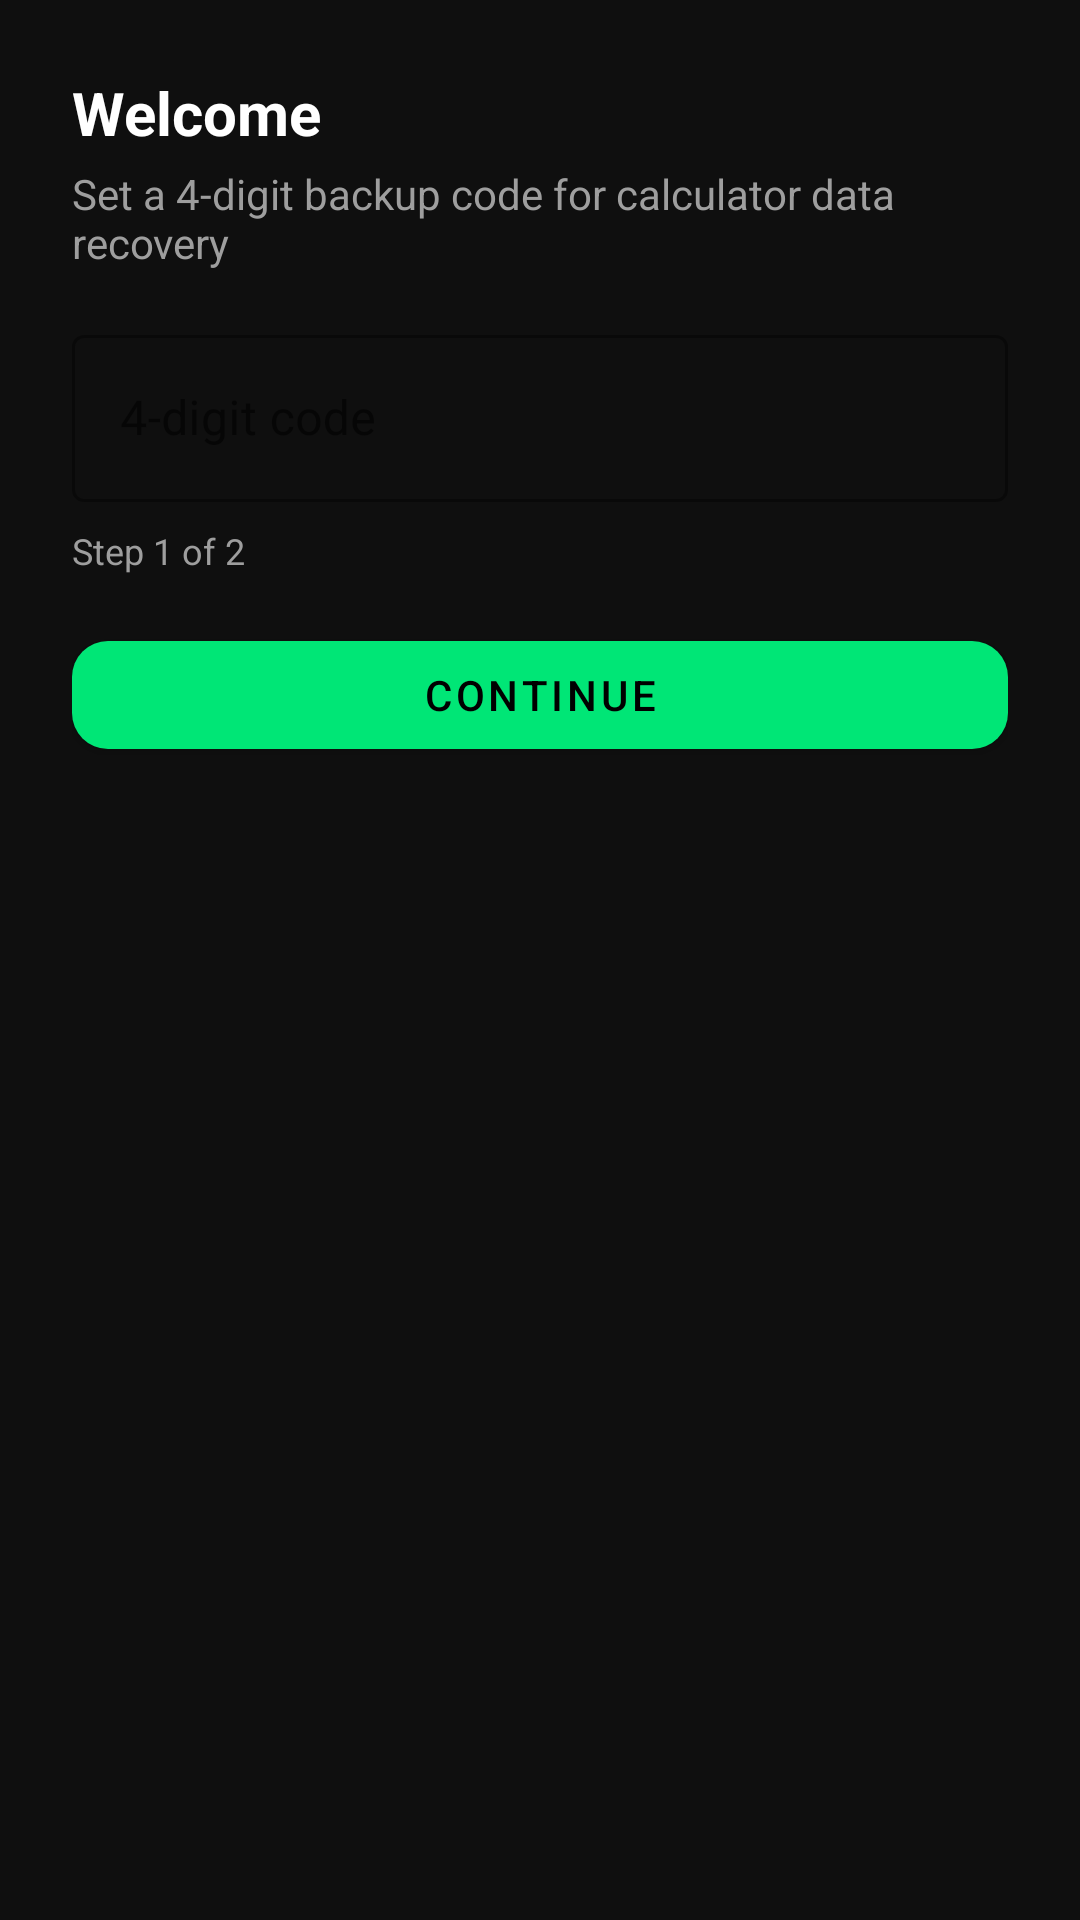

Produce the Android XML layout that renders to this screen, including the resource entries it uses.
<!-- AndroidManifest.xml: application theme Theme.ShadowCalc -->
<!-- res/layout/dialog_first_time.xml -->
<?xml version="1.0" encoding="utf-8"?>
<LinearLayout xmlns:android="http://schemas.android.com/apk/res/android"
    xmlns:app="http://schemas.android.com/apk/res-auto"
    android:layout_width="match_parent"
    android:layout_height="wrap_content"
    android:orientation="vertical"
    android:padding="24dp">

    <TextView
        android:id="@+id/tvTitle"
        android:layout_width="match_parent"
        android:layout_height="wrap_content"
        android:text="Welcome"
        android:textColor="@color/text_primary"
        android:textSize="20sp"
        android:textStyle="bold" />

    <TextView
        android:id="@+id/tvSubtitle"
        android:layout_width="match_parent"
        android:layout_height="wrap_content"
        android:text="Set a 4-digit backup code for calculator data recovery"
        android:textColor="@color/text_secondary"
        android:textSize="14sp"
        android:layout_marginTop="4dp"
        android:layout_marginBottom="16dp" />

    <com.google.android.material.textfield.TextInputLayout
        android:layout_width="match_parent"
        android:layout_height="wrap_content"
        android:hint="4-digit code"
        style="@style/Widget.MaterialComponents.TextInputLayout.OutlinedBox">
        <com.google.android.material.textfield.TextInputEditText
            android:id="@+id/etPin"
            android:layout_width="match_parent"
            android:layout_height="wrap_content"
            android:inputType="numberPassword"
            android:maxLength="4" />
    </com.google.android.material.textfield.TextInputLayout>

    <TextView
        android:id="@+id/tvStep"
        android:layout_width="match_parent"
        android:layout_height="wrap_content"
        android:text="Step 1 of 2"
        android:textColor="@color/text_secondary"
        android:textSize="12sp"
        android:layout_marginTop="8dp" />

    <com.google.android.material.button.MaterialButton
        android:id="@+id/btnContinue"
        android:layout_width="match_parent"
        android:layout_height="wrap_content"
        android:layout_marginTop="16dp"
        android:text="Continue"
        app:cornerRadius="12dp" />
</LinearLayout>
<!-- resources referenced by this layout -->
<resources>
  <color name="text_primary">#FFFFFF</color>
  <color name="text_secondary">#9E9E9E</color>
  <style name="Theme.ShadowCalc" parent="Theme.MaterialComponents.DayNight.NoActionBar">
          <item name="android:windowBackground">@color/bg_dark</item>
          <item name="colorPrimary">@color/accent</item>
          <item name="colorPrimaryVariant">@color/accent_dark</item>
          <item name="colorOnPrimary">@color/button_equals_text</item>
          <item name="colorSecondary">@color/accent</item>
          <item name="android:statusBarColor">@color/bg_dark</item>
          <item name="android:navigationBarColor">@color/bg_dark</item>
          <item name="android:windowLightStatusBar">false</item>
      </style>
  <color name="bg_dark">#0F0F0F</color>
  <color name="accent">#00E676</color>
  <color name="accent_dark">#00C853</color>
  <color name="button_equals_text">#000000</color>
</resources>
